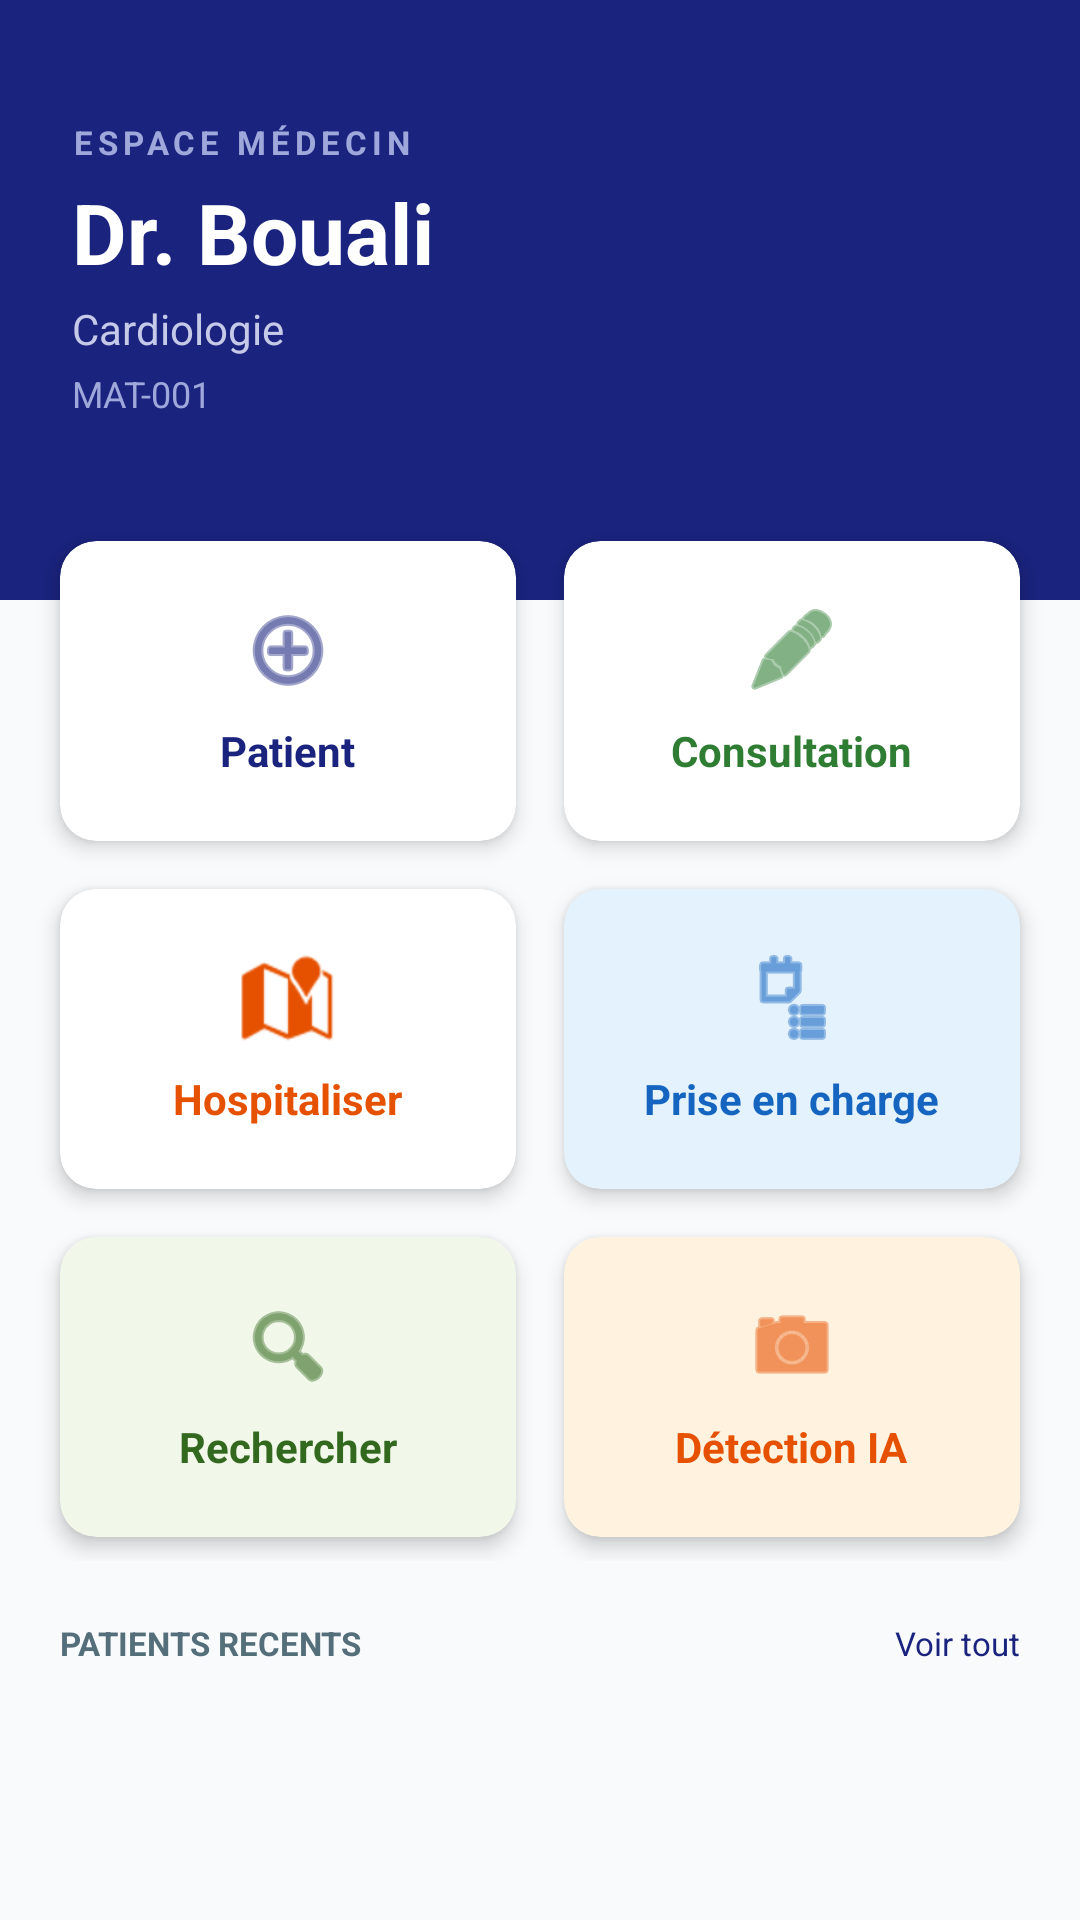

Layout XML and referenced resources for this Android screen:
<!-- AndroidManifest.xml: application theme Theme.SYSTEMHOSPITALIER -->
<!-- res/layout/activity_dashboard_medecin.xml -->
<?xml version="1.0" encoding="utf-8"?>
<ScrollView xmlns:android="http://schemas.android.com/apk/res/android"
    xmlns:app="http://schemas.android.com/apk/res-auto"
    android:layout_width="match_parent"
    android:layout_height="match_parent"
    android:background="#F8FAFC"
    android:fillViewport="true">

    <LinearLayout
        android:layout_width="match_parent"
        android:layout_height="wrap_content"
        android:orientation="vertical">

        <LinearLayout
            android:layout_width="match_parent"
            android:layout_height="200dp"
            android:background="#1A237E"
            android:orientation="vertical"
            android:paddingStart="24dp"
            android:paddingEnd="24dp"
            android:paddingTop="40dp">

            <TextView
                android:text="ESPACE MÉDECIN"
                android:textColor="#9FA8DA"
                android:textSize="11sp"
                android:letterSpacing="0.15"
                android:textStyle="bold"
                android:layout_width="wrap_content"
                android:layout_height="wrap_content"/>

            <TextView
                android:id="@+id/tvWelcome"
                android:text="Dr. Bouali"
                android:textColor="#FFFFFF"
                android:textSize="28sp"
                android:textStyle="bold"
                android:layout_marginTop="4dp"
                android:layout_width="wrap_content"
                android:layout_height="wrap_content"/>

            <TextView
                android:id="@+id/tvSpecialite"
                android:text="Cardiologie"
                android:textColor="#C5CAE9"
                android:textSize="14sp"
                android:layout_marginTop="4dp"
                android:layout_width="wrap_content"
                android:layout_height="wrap_content"/>
            <TextView
                android:id="@+id/tvMatricule"
                android:text="MAT-001"
                android:textColor="#9FA8DA"
                android:textSize="12sp"
                android:layout_marginTop="4dp"
                android:layout_width="wrap_content"
                android:layout_height="wrap_content"/>
        </LinearLayout>

        <GridLayout
            android:layout_width="match_parent"
            android:layout_height="wrap_content"
            android:columnCount="2"
            android:padding="12dp"
            android:layout_marginTop="-40dp">

            <androidx.cardview.widget.CardView
                android:id="@+id/cardNewPatient"
                android:layout_width="0dp"
                android:layout_height="100dp"
                android:layout_columnWeight="1"
                android:layout_margin="8dp"
                app:cardCornerRadius="12dp"
                app:cardElevation="4dp">
                <LinearLayout
                    android:gravity="center"
                    android:orientation="vertical"
                    android:layout_width="match_parent"
                    android:layout_height="match_parent">
                    <ImageView android:layout_width="32dp" android:layout_height="32dp" android:src="@android:drawable/ic_menu_add" app:tint="#1A237E"/>
                    <TextView android:text="Patient" android:layout_marginTop="8dp" android:textStyle="bold" android:textColor="#1A237E" android:layout_width="wrap_content" android:layout_height="wrap_content"/>
                </LinearLayout>
            </androidx.cardview.widget.CardView>

            <androidx.cardview.widget.CardView
                android:id="@+id/cardConsultation"
                android:layout_width="0dp"
                android:layout_height="100dp"
                android:layout_columnWeight="1"
                android:layout_margin="8dp"
                app:cardCornerRadius="12dp"
                app:cardElevation="4dp">
                <LinearLayout
                    android:gravity="center"
                    android:orientation="vertical"
                    android:layout_width="match_parent"
                    android:layout_height="match_parent">
                    <ImageView android:layout_width="32dp" android:layout_height="32dp" android:src="@android:drawable/ic_menu_edit" app:tint="#2E7D32"/>
                    <TextView android:text="Consultation" android:layout_marginTop="8dp" android:textStyle="bold" android:textColor="#2E7D32" android:layout_width="wrap_content" android:layout_height="wrap_content"/>
                </LinearLayout>
            </androidx.cardview.widget.CardView>

            <androidx.cardview.widget.CardView
                android:id="@+id/cardHospitalisation"
                android:layout_width="0dp"
                android:layout_height="100dp"
                android:layout_columnWeight="1"
                android:layout_margin="8dp"
                app:cardCornerRadius="12dp"
                app:cardElevation="4dp">
                <LinearLayout
                    android:gravity="center"
                    android:orientation="vertical"
                    android:layout_width="match_parent"
                    android:layout_height="match_parent">
                    <ImageView android:layout_width="32dp" android:layout_height="32dp" android:src="@android:drawable/ic_dialog_map" app:tint="#E65100"/>
                    <TextView android:text="Hospitaliser" android:layout_marginTop="8dp" android:textStyle="bold" android:textColor="#E65100" android:layout_width="wrap_content" android:layout_height="wrap_content"/>
                </LinearLayout>
            </androidx.cardview.widget.CardView>

            <androidx.cardview.widget.CardView
                android:id="@+id/cardPriseEnCharge"
                android:layout_width="0dp"
                android:layout_height="100dp"
                android:layout_columnWeight="1"
                android:layout_margin="8dp"
                app:cardCornerRadius="12dp"
                app:cardElevation="4dp"
                app:cardBackgroundColor="#E3F2FD">
                <LinearLayout
                    android:gravity="center"
                    android:orientation="vertical"
                    android:layout_width="match_parent"
                    android:layout_height="match_parent">
                    <ImageView android:layout_width="32dp" android:layout_height="32dp" android:src="@android:drawable/ic_menu_agenda" app:tint="#1565C0"/>
                    <TextView android:text="Prise en charge" android:layout_marginTop="8dp" android:textStyle="bold" android:textColor="#1565C0" android:layout_width="wrap_content" android:layout_height="wrap_content"/>
                </LinearLayout>
            </androidx.cardview.widget.CardView>

            <androidx.cardview.widget.CardView
                android:id="@+id/cardSearchPatient"
                android:layout_width="0dp"
                android:layout_height="100dp"
                android:layout_columnWeight="1"
                android:layout_margin="8dp"
                app:cardCornerRadius="12dp"
                app:cardElevation="4dp"
                app:cardBackgroundColor="#F1F8E9">
                <LinearLayout
                    android:gravity="center"
                    android:orientation="vertical"
                    android:layout_width="match_parent"
                    android:layout_height="match_parent">
                    <ImageView android:layout_width="32dp" android:layout_height="32dp" android:src="@android:drawable/ic_menu_search" app:tint="#33691E"/>
                    <TextView android:text="Rechercher" android:layout_marginTop="8dp" android:textStyle="bold" android:textColor="#33691E" android:layout_width="wrap_content" android:layout_height="wrap_content"/>
                </LinearLayout>
            </androidx.cardview.widget.CardView>

            <androidx.cardview.widget.CardView
                android:id="@+id/cardAIDetection"
                android:layout_width="0dp"
                android:layout_height="100dp"
                android:layout_columnWeight="1"
                android:layout_margin="8dp"
                app:cardCornerRadius="12dp"
                app:cardElevation="4dp"
                app:cardBackgroundColor="#FFF3E0">
                <LinearLayout
                    android:gravity="center"
                    android:orientation="vertical"
                    android:layout_width="match_parent"
                    android:layout_height="match_parent">
                    <ImageView android:layout_width="32dp" android:layout_height="32dp" android:src="@android:drawable/ic_menu_camera" app:tint="#E65100"/>
                    <TextView android:text="Détection IA" android:layout_marginTop="8dp" android:textStyle="bold" android:textColor="#E65100" android:layout_width="wrap_content" android:layout_height="wrap_content"/>
                </LinearLayout>
            </androidx.cardview.widget.CardView>
        </GridLayout>

        <LinearLayout
            android:layout_width="match_parent"
            android:layout_height="wrap_content"
            android:orientation="horizontal"
            android:paddingStart="20dp"
            android:paddingEnd="20dp"
            android:paddingTop="8dp"
            android:gravity="center_vertical">
            <TextView
                android:text="PATIENTS RECENTS"
                android:textSize="11sp"
                android:textStyle="bold"
                android:textColor="#546E7A"
                android:layout_width="wrap_content"
                android:layout_height="wrap_content"
                android:layout_weight="1"/>
            <TextView
                android:id="@+id/tvVoirTout"
                android:text="Voir tout"
                android:textSize="11sp"
                android:textColor="#1A237E"
                android:layout_width="wrap_content"
                android:layout_height="wrap_content"/>
        </LinearLayout>

        <androidx.recyclerview.widget.RecyclerView
            android:id="@+id/rvRecentPatients"
            android:layout_width="match_parent"
            android:layout_height="wrap_content"
            android:padding="16dp"
            android:nestedScrollingEnabled="false"/>

    </LinearLayout>
</ScrollView>
<!-- resources referenced by this layout -->
<resources>
  <style name="Theme.SYSTEMHOSPITALIER" parent="Base.Theme.SYSTEMHOSPITALIER" />
  <style name="Base.Theme.SYSTEMHOSPITALIER" parent="Theme.Material3.DayNight.NoActionBar">
          
          
      </style>
</resources>
